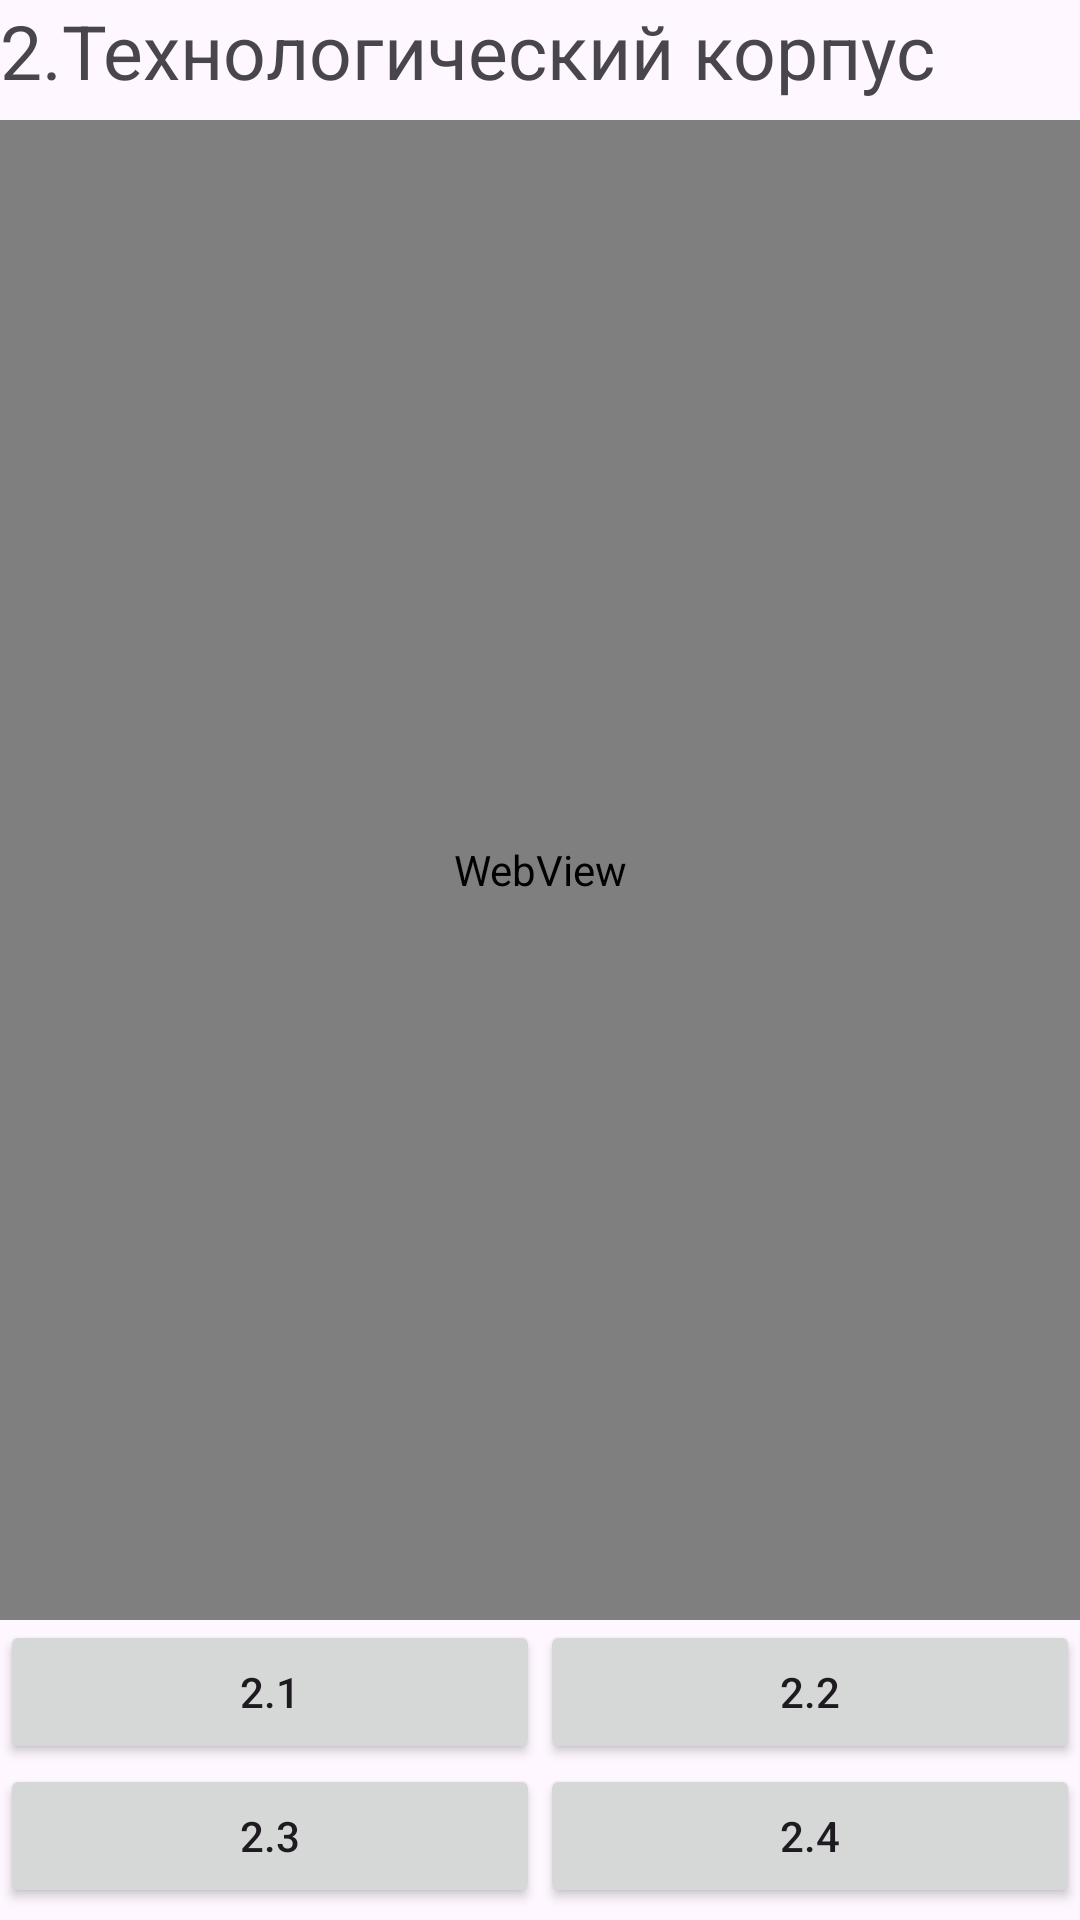

Android layout source for this screen:
<!-- AndroidManifest.xml: application theme Theme.DULATINAVIGATION -->
<!-- res/layout/teh_korpus.xml -->
<?xml version="1.0" encoding="utf-8"?>
<RelativeLayout xmlns:android="http://schemas.android.com/apk/res/android"
    xmlns:tools="http://schemas.android.com/tools"
    android:layout_width="match_parent"
    android:layout_height="match_parent"
    xmlns:app="http://schemas.android.com/apk/res-auto">

            <TextView
                android:id="@+id/tehn_korpus"
                android:layout_width="match_parent"
                android:layout_height="40dp"
                android:layout_gravity="center"
                android:text="2.Технологический корпус"
                android:textSize="25dp"
                android:onClick="myFancyMethod"/>


    <WebView
        android:layout_below="@id/tehn_korpus"
        android:id="@+id/webview"
        android:layout_width="match_parent"
        android:layout_height="500dp"
        app:layout_constraintBottom_toBottomOf="parent"
        app:layout_constraintEnd_toEndOf="parent"
        app:layout_constraintStart_toStartOf="parent"
        app:layout_constraintTop_toTopOf="parent" />
    <LinearLayout
        android:id="@+id/firstRoat"
        android:layout_width="match_parent"
        android:layout_height="wrap_content"
        android:layout_below="@id/webview"
        android:orientation="horizontal">
        <Button
            android:id="@+id/tk_2_1"
            android:layout_width="match_parent"
            android:layout_height="match_parent"
            android:text="2.1"
            android:layout_weight="1"/>
        <Button
            android:id="@+id/tk_2_2"

            android:layout_width="match_parent"
            android:layout_height="match_parent"
            android:text="2.2"
            android:layout_weight="1"/>
    </LinearLayout>
    <LinearLayout

        android:id="@+id/secondRoat"
        android:layout_width="match_parent"
        android:layout_height="wrap_content"
        android:layout_below="@id/firstRoat"
        android:orientation="horizontal">
        <Button
            android:id="@+id/tk_2_3"

            android:layout_width="match_parent"
            android:layout_height="match_parent"
            android:text="2.3"
            android:layout_weight="1"/>
        <Button
            android:id="@+id/tk_2_4"

            android:layout_width="match_parent"
            android:layout_height="match_parent"
            android:text="2.4"
            android:layout_weight="1"/>
    </LinearLayout>
    <LinearLayout
        android:layout_width="match_parent"
        android:layout_height="wrap_content"
        android:layout_below="@id/secondRoat"
        android:orientation="horizontal">
        <Button
            android:id="@+id/tk_2_5"

            android:layout_width="match_parent"
            android:layout_height="match_parent"
            android:text="2.5"
            android:layout_weight="1"/>
        <Button
            android:id="@+id/tk_2_6"

            android:layout_width="match_parent"
            android:layout_height="match_parent"
            android:text="2.6"
            android:layout_weight="1"/>
    </LinearLayout>


</RelativeLayout>
<!-- resources referenced by this layout -->
<resources>
  <style name="Theme.DULATINAVIGATION" parent="Base.Theme.DULATINAVIGATION" />
  <style name="Base.Theme.DULATINAVIGATION" parent="Theme.Material3.DayNight.NoActionBar">
          
          
      </style>
</resources>
